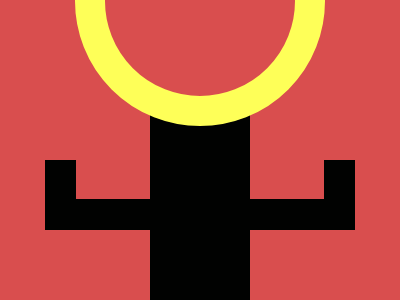

Reproduce this picture with HTML and CSS.

<p><style>html{background:linear-gradient(90deg,#D94E4E 0,#D94E4E 150px,#010201 150px,#010201 250px,#D94E4E 250px)}body{border:31px solid #010201;border-top:0;margin:160 45 70 45}p{border:30px solid #FEFF58;background:#D94E4E;border-radius:50%;position:fixed;top:-140;left:75;height:190;width:190}
